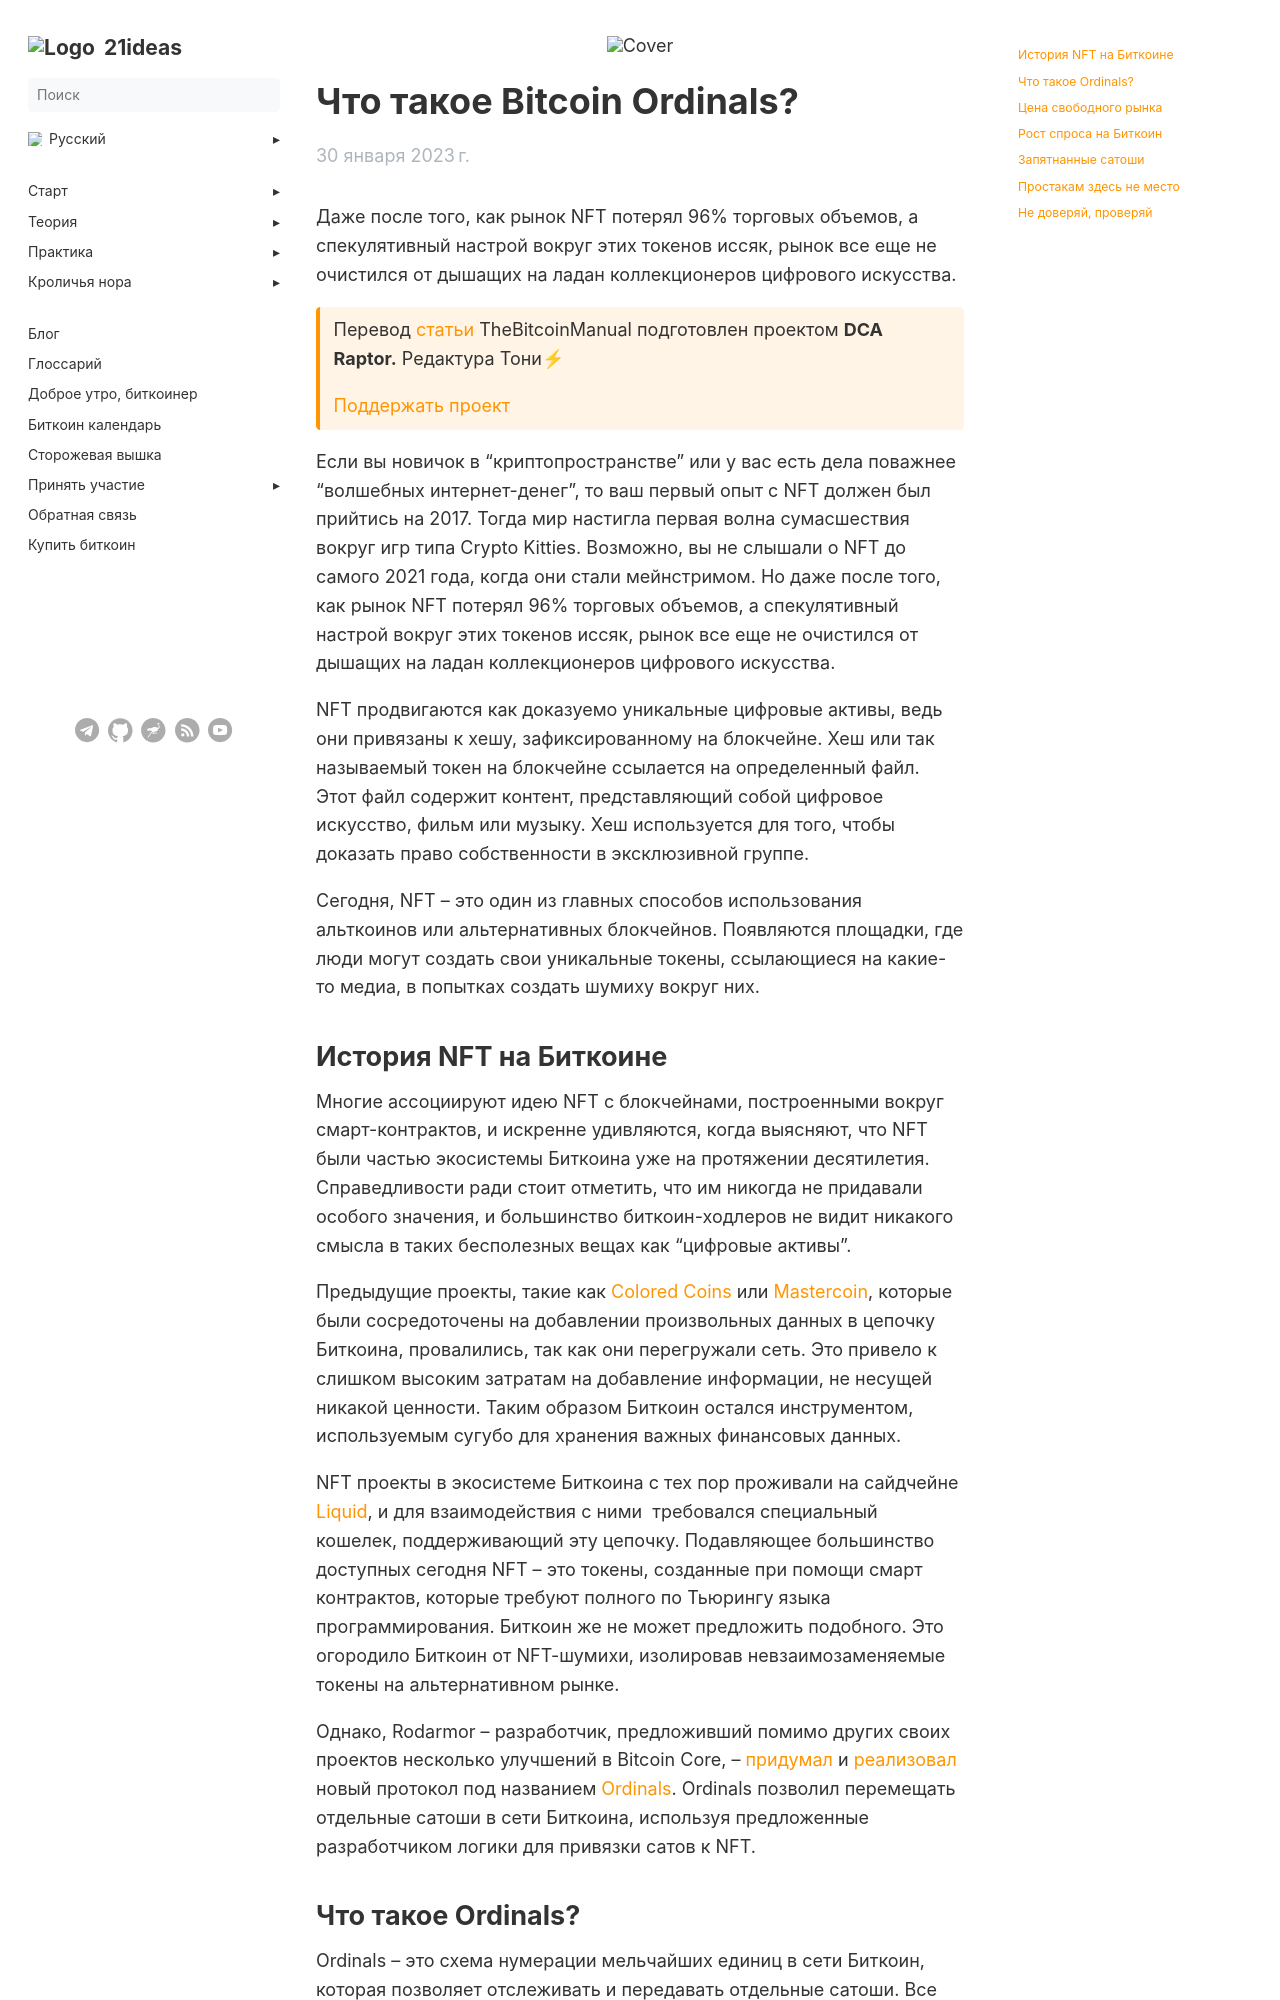

repository: 21ideas-org/21ideas.org · page: posts/chto-takoe-bitcoin-ordinals/index.html · generator: jekyll

---
author: "TheBitcoinManual"
date: 2023-01-30
list_description: "Даже после того, как рынок NFT потерял 96% торговых объемов, а спекулятивный настрой вокруг этих токенов иссяк, рынок все еще не очистился от дышащих на ладан коллекционеров цифрового искусства."
menu:
  main:
    parent: blog
next: /blog/
prev: /blog/
title: "Что такое Bitcoin Ordinals?"
h1: "Что такое Bitcoin Ordinals?"
cover: /img/ord-863.webp
description: "Даже после того, как рынок NFT потерял 96% торговых объемов, а спекулятивный настрой вокруг этих токенов иссяк, рынок все еще не очистился от дышащих на ладан коллекционеров цифрового искусства."
aliases: ['/finance-what-are-bitcoin-ordinals']
weight: 10
---

Даже после того, как рынок NFT потерял 96% торговых объемов, а спекулятивный настрой вокруг этих токенов иссяк, рынок все еще не очистился от дышащих на ладан коллекционеров цифрового искусства.

{{< hint btc >}}
Перевод [статьи](https://thebitcoinmanual.com/articles/bitcoin-ordinals/) TheBitcoinManual подготовлен проектом **DCA Raptor.** Редактура Тони⚡

[Поддержать проект](/contribute/)
{{< /hint >}}

Если вы новичок в “криптопространстве” или у вас есть дела поважнее “волшебных интернет-денег”, то ваш первый опыт с NFT должен был прийтись на 2017. Тогда мир настигла первая волна сумасшествия вокруг игр типа Crypto Kitties. Возможно, вы не слышали о NFT до самого 2021 года, когда они стали мейнстримом. Но даже после того, как рынок NFT потерял 96% торговых объемов, а спекулятивный настрой вокруг этих токенов иссяк, рынок все еще не очистился от дышащих на ладан коллекционеров цифрового искусства.

NFT продвигаются как доказуемо уникальные цифровые активы, ведь они привязаны к хешу, зафиксированному на блокчейне. Хеш или так называемый токен на блокчейне ссылается на определенный файл. Этот файл содержит контент, представляющий собой цифровое искусство, фильм или музыку. Хеш используется для того, чтобы доказать право собственности в эксклюзивной группе.

Сегодня, NFT – это один из главных способов использования альткоинов или альтернативных блокчейнов. Появляются площадки, где люди могут создать свои уникальные токены, ссылающиеся на какие-то медиа, в попытках создать шумиху вокруг них.
